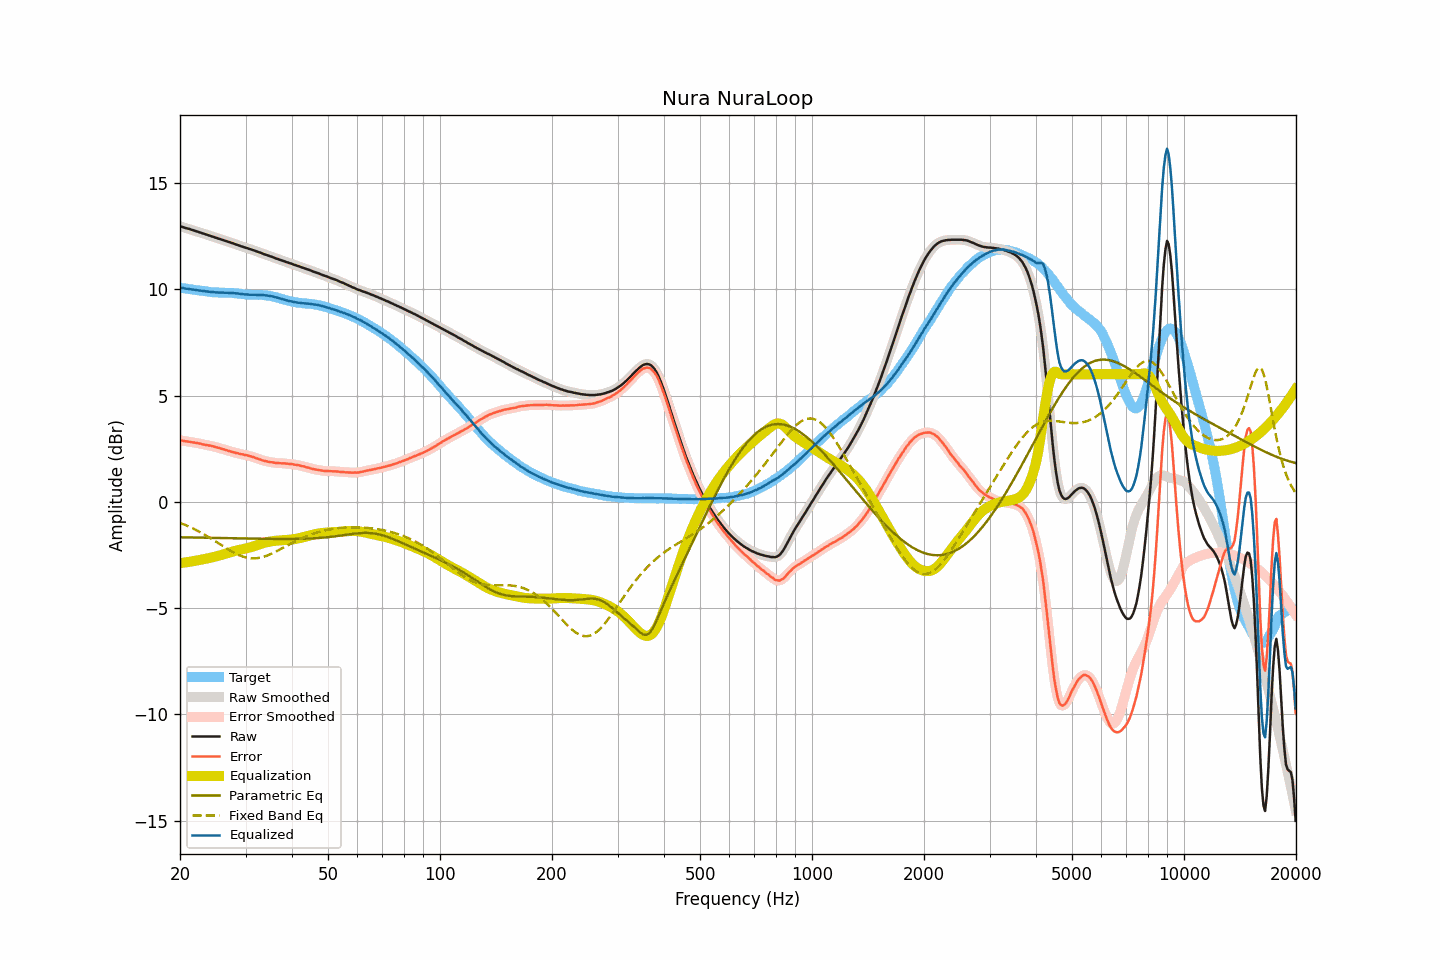

Data behind this chart, as committed beside it:
frequency, raw, smoothed, error, error_smoothed, equalization, parametric_eq, fixed_band_eq, equalized_raw, equalized_smoothed, target
20.00, 12.96, 12.96, 2.89, 2.89, -2.89, -1.67, -0.99, 10.07, 10.07, 10.07
20.20, 12.94, 12.94, 2.88, 2.88, -2.88, -1.67, -1.02, 10.06, 10.06, 10.06
20.40, 12.92, 12.92, 2.87, 2.87, -2.87, -1.67, -1.05, 10.05, 10.05, 10.05
20.61, 12.89, 12.89, 2.85, 2.86, -2.86, -1.67, -1.08, 10.04, 10.04, 10.04
20.81, 12.87, 12.87, 2.84, 2.84, -2.85, -1.67, -1.11, 10.03, 10.03, 10.03
21.02, 12.85, 12.85, 2.83, 2.83, -2.83, -1.67, -1.15, 10.02, 10.02, 10.02
21.23, 12.83, 12.83, 2.82, 2.82, -2.82, -1.68, -1.18, 10.01, 10.01, 10.01
21.44, 12.80, 12.81, 2.81, 2.81, -2.81, -1.68, -1.22, 9.99, 10.00, 10.00
21.66, 12.78, 12.78, 2.80, 2.80, -2.80, -1.68, -1.25, 9.98, 9.98, 9.99
21.87, 12.76, 12.76, 2.79, 2.78, -2.78, -1.68, -1.29, 9.98, 9.97, 9.97
22.09, 12.73, 12.73, 2.77, 2.77, -2.77, -1.68, -1.33, 9.96, 9.96, 9.96
22.31, 12.71, 12.71, 2.76, 2.76, -2.76, -1.68, -1.37, 9.96, 9.95, 9.95
22.54, 12.68, 12.68, 2.74, 2.74, -2.74, -1.68, -1.41, 9.94, 9.94, 9.94
22.76, 12.66, 12.66, 2.73, 2.73, -2.73, -1.69, -1.45, 9.94, 9.93, 9.93
22.99, 12.63, 12.63, 2.70, 2.71, -2.71, -1.69, -1.49, 9.92, 9.92, 9.93
23.22, 12.61, 12.61, 2.69, 2.69, -2.70, -1.69, -1.53, 9.92, 9.91, 9.92
23.45, 12.58, 12.58, 2.68, 2.68, -2.68, -1.69, -1.58, 9.90, 9.90, 9.91
23.69, 12.56, 12.56, 2.67, 2.67, -2.67, -1.69, -1.62, 9.90, 9.89, 9.89
23.92, 12.53, 12.53, 2.65, 2.65, -2.65, -1.69, -1.67, 9.88, 9.88, 9.88
24.16, 12.51, 12.51, 2.64, 2.64, -2.63, -1.69, -1.71, 9.88, 9.88, 9.87
24.40, 12.48, 12.48, 2.62, 2.62, -2.62, -1.70, -1.76, 9.86, 9.87, 9.86
24.65, 12.46, 12.46, 2.60, 2.60, -2.60, -1.70, -1.81, 9.86, 9.86, 9.86
24.89, 12.43, 12.43, 2.57, 2.58, -2.58, -1.70, -1.86, 9.85, 9.85, 9.86
25.14, 12.41, 12.41, 2.56, 2.56, -2.56, -1.70, -1.91, 9.85, 9.85, 9.86
25.39, 12.38, 12.38, 2.54, 2.54, -2.54, -1.70, -1.95, 9.84, 9.85, 9.84
25.65, 12.36, 12.36, 2.52, 2.52, -2.52, -1.70, -2.00, 9.85, 9.84, 9.84
25.91, 12.33, 12.33, 2.49, 2.49, -2.49, -1.70, -2.05, 9.84, 9.84, 9.84
26.16, 12.31, 12.31, 2.47, 2.47, -2.47, -1.71, -2.10, 9.84, 9.84, 9.84
26.43, 12.28, 12.28, 2.45, 2.45, -2.45, -1.71, -2.15, 9.83, 9.84, 9.84
26.69, 12.26, 12.26, 2.43, 2.43, -2.43, -1.71, -2.19, 9.84, 9.83, 9.83
26.96, 12.23, 12.23, 2.40, 2.40, -2.40, -1.71, -2.24, 9.83, 9.83, 9.83
27.23, 12.21, 12.21, 2.38, 2.38, -2.38, -1.71, -2.29, 9.83, 9.83, 9.83
27.50, 12.18, 12.18, 2.35, 2.36, -2.36, -1.71, -2.33, 9.82, 9.83, 9.83
27.77, 12.16, 12.16, 2.34, 2.34, -2.34, -1.72, -2.37, 9.82, 9.82, 9.82
28.05, 12.13, 12.13, 2.32, 2.32, -2.32, -1.72, -2.41, 9.81, 9.81, 9.81
28.33, 12.10, 12.11, 2.29, 2.30, -2.30, -1.72, -2.45, 9.80, 9.81, 9.81
28.62, 12.08, 12.08, 2.28, 2.28, -2.28, -1.72, -2.49, 9.80, 9.80, 9.80
28.90, 12.05, 12.05, 2.26, 2.26, -2.26, -1.72, -2.52, 9.79, 9.79, 9.79
29.19, 12.02, 12.02, 2.24, 2.24, -2.25, -1.72, -2.55, 9.78, 9.78, 9.78
29.48, 12.00, 12.00, 2.23, 2.23, -2.23, -1.72, -2.58, 9.77, 9.77, 9.77
29.78, 11.97, 11.97, 2.21, 2.21, -2.21, -1.73, -2.60, 9.76, 9.76, 9.76
30.08, 11.95, 11.95, 2.20, 2.20, -2.20, -1.73, -2.62, 9.76, 9.76, 9.75
30.38, 11.93, 11.93, 2.18, 2.18, -2.18, -1.73, -2.64, 9.75, 9.75, 9.75
30.68, 11.90, 11.90, 2.16, 2.16, -2.16, -1.73, -2.65, 9.74, 9.75, 9.74
30.99, 11.88, 11.88, 2.14, 2.14, -2.14, -1.73, -2.66, 9.74, 9.74, 9.74
31.30, 11.85, 11.85, 2.11, 2.12, -2.11, -1.73, -2.66, 9.74, 9.74, 9.74
31.61, 11.83, 11.83, 2.10, 2.09, -2.09, -1.74, -2.66, 9.74, 9.74, 9.73
31.93, 11.80, 11.80, 2.06, 2.07, -2.06, -1.74, -2.66, 9.74, 9.74, 9.74
32.24, 11.77, 11.77, 2.04, 2.04, -2.04, -1.74, -2.65, 9.73, 9.74, 9.74
32.57, 11.74, 11.74, 2.01, 2.01, -2.01, -1.74, -2.64, 9.73, 9.73, 9.73
32.89, 11.72, 11.72, 1.98, 1.98, -1.99, -1.74, -2.63, 9.73, 9.73, 9.74
33.22, 11.69, 11.69, 1.96, 1.96, -1.96, -1.74, -2.61, 9.73, 9.73, 9.73
33.55, 11.66, 11.66, 1.93, 1.94, -1.94, -1.74, -2.59, 9.72, 9.72, 9.73
33.89, 11.63, 11.63, 1.92, 1.92, -1.92, -1.74, -2.56, 9.71, 9.72, 9.71
34.23, 11.61, 11.61, 1.91, 1.90, -1.90, -1.75, -2.54, 9.71, 9.71, 9.71
34.57, 11.58, 11.58, 1.88, 1.88, -1.88, -1.75, -2.51, 9.70, 9.70, 9.70
34.92, 11.55, 11.56, 1.87, 1.87, -1.87, -1.75, -2.48, 9.68, 9.69, 9.69
35.27, 11.53, 11.53, 1.86, 1.86, -1.86, -1.75, -2.44, 9.67, 9.67, 9.67
35.62, 11.50, 11.50, 1.85, 1.85, -1.85, -1.75, -2.41, 9.66, 9.65, 9.65
35.97, 11.47, 11.47, 1.83, 1.84, -1.84, -1.75, -2.37, 9.63, 9.64, 9.64
... 635 more rows
